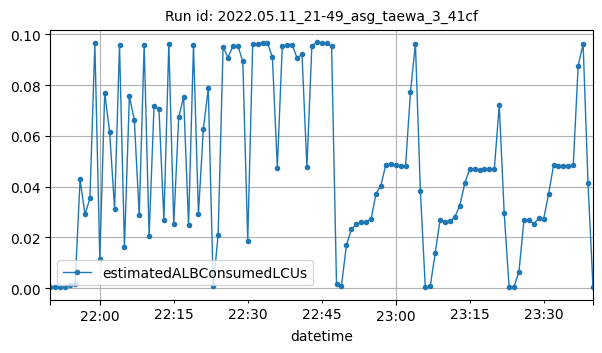

The table this chart was drawn from, first rows:
datetime, estimatedALBConsumedLCUs
2022-05-11T21:50:00Z, 0.00024
2022-05-11T21:51:00Z, 0.00029
2022-05-11T21:52:00Z, 0.00026
2022-05-11T21:53:00Z, 0.00031
2022-05-11T21:54:00Z, 0.00141
2022-05-11T21:55:00Z, 0.00159
2022-05-11T21:56:00Z, 0.0428
2022-05-11T21:57:00Z, 0.02903
2022-05-11T21:58:00Z, 0.03532
2022-05-11T21:59:00Z, 0.09644
2022-05-11T22:00:00Z, 0.0116
2022-05-11T22:01:00Z, 0.07698
2022-05-11T22:02:00Z, 0.06143
2022-05-11T22:03:00Z, 0.03121
2022-05-11T22:04:00Z, 0.09577
2022-05-11T22:05:00Z, 0.01612
2022-05-11T22:06:00Z, 0.07564
2022-05-11T22:07:00Z, 0.06619
2022-05-11T22:08:00Z, 0.02867
2022-05-11T22:09:00Z, 0.0959
2022-05-11T22:10:00Z, 0.02063
2022-05-11T22:11:00Z, 0.07167
2022-05-11T22:12:00Z, 0.07047
2022-05-11T22:13:00Z, 0.02686
2022-05-11T22:14:00Z, 0.09613
2022-05-11T22:15:00Z, 0.02511
2022-05-11T22:16:00Z, 0.06734
2022-05-11T22:17:00Z, 0.0753
2022-05-11T22:18:00Z, 0.02485
2022-05-11T22:19:00Z, 0.09581
2022-05-11T22:20:00Z, 0.02914
2022-05-11T22:21:00Z, 0.06269
2022-05-11T22:22:00Z, 0.07866
2022-05-11T22:23:00Z, 0.00063
2022-05-11T22:24:00Z, 0.02102
2022-05-11T22:25:00Z, 0.09504
2022-05-11T22:26:00Z, 0.09084
2022-05-11T22:27:00Z, 0.09539
2022-05-11T22:28:00Z, 0.09541
2022-05-11T22:29:00Z, 0.08935
2022-05-11T22:30:00Z, 0.01865
2022-05-11T22:31:00Z, 0.09616
2022-05-11T22:32:00Z, 0.09628
2022-05-11T22:33:00Z, 0.09672
2022-05-11T22:34:00Z, 0.09672
2022-05-11T22:35:00Z, 0.09093
2022-05-11T22:36:00Z, 0.0473
2022-05-11T22:37:00Z, 0.09551
2022-05-11T22:38:00Z, 0.09582
2022-05-11T22:39:00Z, 0.09597
2022-05-11T22:40:00Z, 0.09067
2022-05-11T22:41:00Z, 0.09208
2022-05-11T22:42:00Z, 0.04758
2022-05-11T22:43:00Z, 0.0955
2022-05-11T22:44:00Z, 0.09677
2022-05-11T22:45:00Z, 0.09667
2022-05-11T22:46:00Z, 0.0964
2022-05-11T22:47:00Z, 0.09528
2022-05-11T22:48:00Z, 0.00143
2022-05-11T22:49:00Z, 0.00081
... 51 more rows
